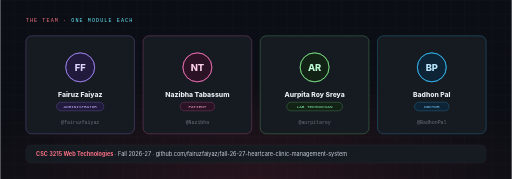
t = 0.00 s
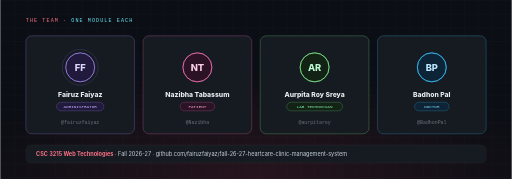
t = 0.60 s
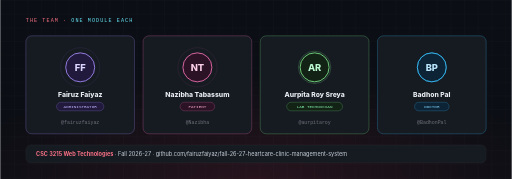
t = 1.50 s
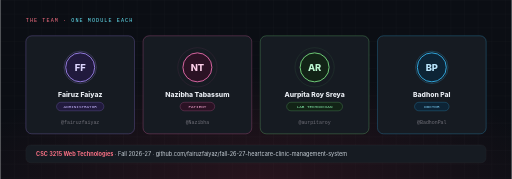
t = 2.10 s
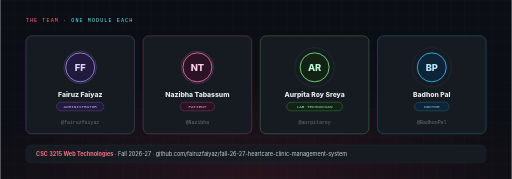
t = 2.70 s
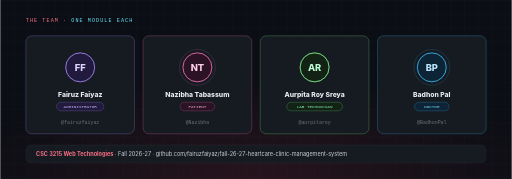
t = 3.60 s

The animated SVG that drew these frames (rendered in a browser with its animation timeline set to each time). Animation: 8 SMIL elements (animate=8); one cycle of 4.20 s, repeats indefinitely.

<svg viewBox="0 0 1200 420" xmlns="http://www.w3.org/2000/svg" role="img" aria-label="HeartCare team. Fairuz Faiyaz, Administrator, github fairuzfaiyaz. Nazibha Tabassum, Patient, github Nazibha. Aurpita Roy Sreya, Laboratory Technician, github aurpitaroy. Badhon Pal, Doctor, github BadhonPal.">
  <defs>
    <pattern id="t_grid" width="32" height="32" patternUnits="userSpaceOnUse">
      <path d="M 32 0 L 0 0 0 32" fill="none" stroke="#ffffff" stroke-opacity="0.06" stroke-width="1"/>
    </pattern>
    <radialGradient id="t_glow" cx="50%" cy="100%" r="60%">
      <stop offset="0%" stop-color="#f43f5e" stop-opacity="0.12"/>
      <stop offset="100%" stop-color="#f43f5e" stop-opacity="0"/>
    </radialGradient>
  </defs>

  <rect width="1200" height="420" fill="#0b0e14"/>
  <rect width="1200" height="420" fill="url(#t_grid)"/>
  <rect width="1200" height="420" fill="url(#t_glow)"/>

  <text x="60" y="52" font-family="Consolas, 'Courier New', monospace" font-size="12" letter-spacing="2.5" fill="#fb7185">THE TEAM &#183; <tspan fill="#67e8f9">ONE MODULE EACH</tspan></text>

  <!-- Admin -->
  <g transform="translate(60,84)" font-family="Inter, 'Segoe UI', Arial, sans-serif" text-anchor="middle">
    <rect width="255" height="230" rx="14" fill="#161b22" stroke="#a78bfa" stroke-opacity="0.4" stroke-width="1.5"/>
    <circle cx="127.5" cy="74" r="34" fill="#211a3d" stroke="#a78bfa" stroke-width="2"/>
    <circle cx="127.5" cy="74" r="34" fill="none" stroke="#a78bfa"><animate attributeName="r" values="34;50;34" dur="2.4s" repeatCount="indefinite"/><animate attributeName="stroke-opacity" values="0.7;0;0.7" dur="2.4s" repeatCount="indefinite"/></circle>
    <text x="127.5" y="82" font-size="22" font-weight="800" fill="#ddd6fe">FF</text>
    <text x="127.5" y="144" font-size="16" font-weight="800" fill="#e9edf3">Fairuz Faiyaz</text>
    <rect x="72" y="156" width="111" height="20" rx="10" fill="#211a3d" stroke="#a78bfa" stroke-opacity="0.5"/>
    <text x="127.5" y="170" font-family="Consolas, monospace" font-size="10" fill="#c4b5fd">ADMINISTRATOR</text>
    <text x="127.5" y="208" font-family="Consolas, monospace" font-size="11.5" fill="#71717a">@fairuzfaiyaz</text>
  </g>

  <!-- Patient -->
  <g transform="translate(335,84)" font-family="Inter, 'Segoe UI', Arial, sans-serif" text-anchor="middle">
    <rect width="255" height="230" rx="14" fill="#161b22" stroke="#f472b6" stroke-opacity="0.4" stroke-width="1.5"/>
    <circle cx="127.5" cy="74" r="34" fill="#2b1224" stroke="#f472b6" stroke-width="2"/>
    <circle cx="127.5" cy="74" r="34" fill="none" stroke="#f472b6"><animate attributeName="r" values="34;50;34" dur="2.4s" begin="0.6s" repeatCount="indefinite"/><animate attributeName="stroke-opacity" values="0.7;0;0.7" dur="2.4s" begin="0.6s" repeatCount="indefinite"/></circle>
    <text x="127.5" y="82" font-size="22" font-weight="800" fill="#fbcfe8">NT</text>
    <text x="127.5" y="144" font-size="16" font-weight="800" fill="#e9edf3">Nazibha Tabassum</text>
    <rect x="87" y="156" width="81" height="20" rx="10" fill="#2b1224" stroke="#f472b6" stroke-opacity="0.5"/>
    <text x="127.5" y="170" font-family="Consolas, monospace" font-size="10" fill="#f9a8d4">PATIENT</text>
    <text x="127.5" y="208" font-family="Consolas, monospace" font-size="11.5" fill="#71717a">@Nazibha</text>
  </g>

  <!-- Lab tech -->
  <g transform="translate(610,84)" font-family="Inter, 'Segoe UI', Arial, sans-serif" text-anchor="middle">
    <rect width="255" height="230" rx="14" fill="#161b22" stroke="#7ee787" stroke-opacity="0.4" stroke-width="1.5"/>
    <circle cx="127.5" cy="74" r="34" fill="#122316" stroke="#7ee787" stroke-width="2"/>
    <circle cx="127.5" cy="74" r="34" fill="none" stroke="#7ee787"><animate attributeName="r" values="34;50;34" dur="2.4s" begin="1.2s" repeatCount="indefinite"/><animate attributeName="stroke-opacity" values="0.7;0;0.7" dur="2.4s" begin="1.2s" repeatCount="indefinite"/></circle>
    <text x="127.5" y="82" font-size="22" font-weight="800" fill="#bbf7d0">AR</text>
    <text x="127.5" y="144" font-size="16" font-weight="800" fill="#e9edf3">Aurpita Roy Sreya</text>
    <rect x="62" y="156" width="131" height="20" rx="10" fill="#122316" stroke="#7ee787" stroke-opacity="0.5"/>
    <text x="127.5" y="170" font-family="Consolas, monospace" font-size="10" fill="#86efac">LAB TECHNICIAN</text>
    <text x="127.5" y="208" font-family="Consolas, monospace" font-size="11.5" fill="#71717a">@aurpitaroy</text>
  </g>

  <!-- Doctor -->
  <g transform="translate(885,84)" font-family="Inter, 'Segoe UI', Arial, sans-serif" text-anchor="middle">
    <rect width="255" height="230" rx="14" fill="#161b22" stroke="#38bdf8" stroke-opacity="0.4" stroke-width="1.5"/>
    <circle cx="127.5" cy="74" r="34" fill="#0d2436" stroke="#38bdf8" stroke-width="2"/>
    <circle cx="127.5" cy="74" r="34" fill="none" stroke="#38bdf8"><animate attributeName="r" values="34;50;34" dur="2.4s" begin="1.8s" repeatCount="indefinite"/><animate attributeName="stroke-opacity" values="0.7;0;0.7" dur="2.4s" begin="1.8s" repeatCount="indefinite"/></circle>
    <text x="127.5" y="82" font-size="22" font-weight="800" fill="#bae6fd">BP</text>
    <text x="127.5" y="144" font-size="16" font-weight="800" fill="#e9edf3">Badhon Pal</text>
    <rect x="87" y="156" width="81" height="20" rx="10" fill="#0d2436" stroke="#38bdf8" stroke-opacity="0.5"/>
    <text x="127.5" y="170" font-family="Consolas, monospace" font-size="10" fill="#7dd3fc">DOCTOR</text>
    <text x="127.5" y="208" font-family="Consolas, monospace" font-size="11.5" fill="#71717a">@BadhonPal</text>
  </g>

  <rect x="60" y="340" width="1080" height="42" rx="12" fill="#161b22" stroke="#ffffff" stroke-opacity="0.08"/>
  <text x="84" y="366" font-family="Inter, 'Segoe UI', Arial, sans-serif" font-size="13" fill="#c9d1d9"><tspan font-weight="700" fill="#fb7185">CSC 3215 Web Technologies</tspan> &#183; Fall 2026-27 &#183; github.com/fairuzfaiyaz/fall-26-27-heartcare-clinic-management-system</text>
</svg>
